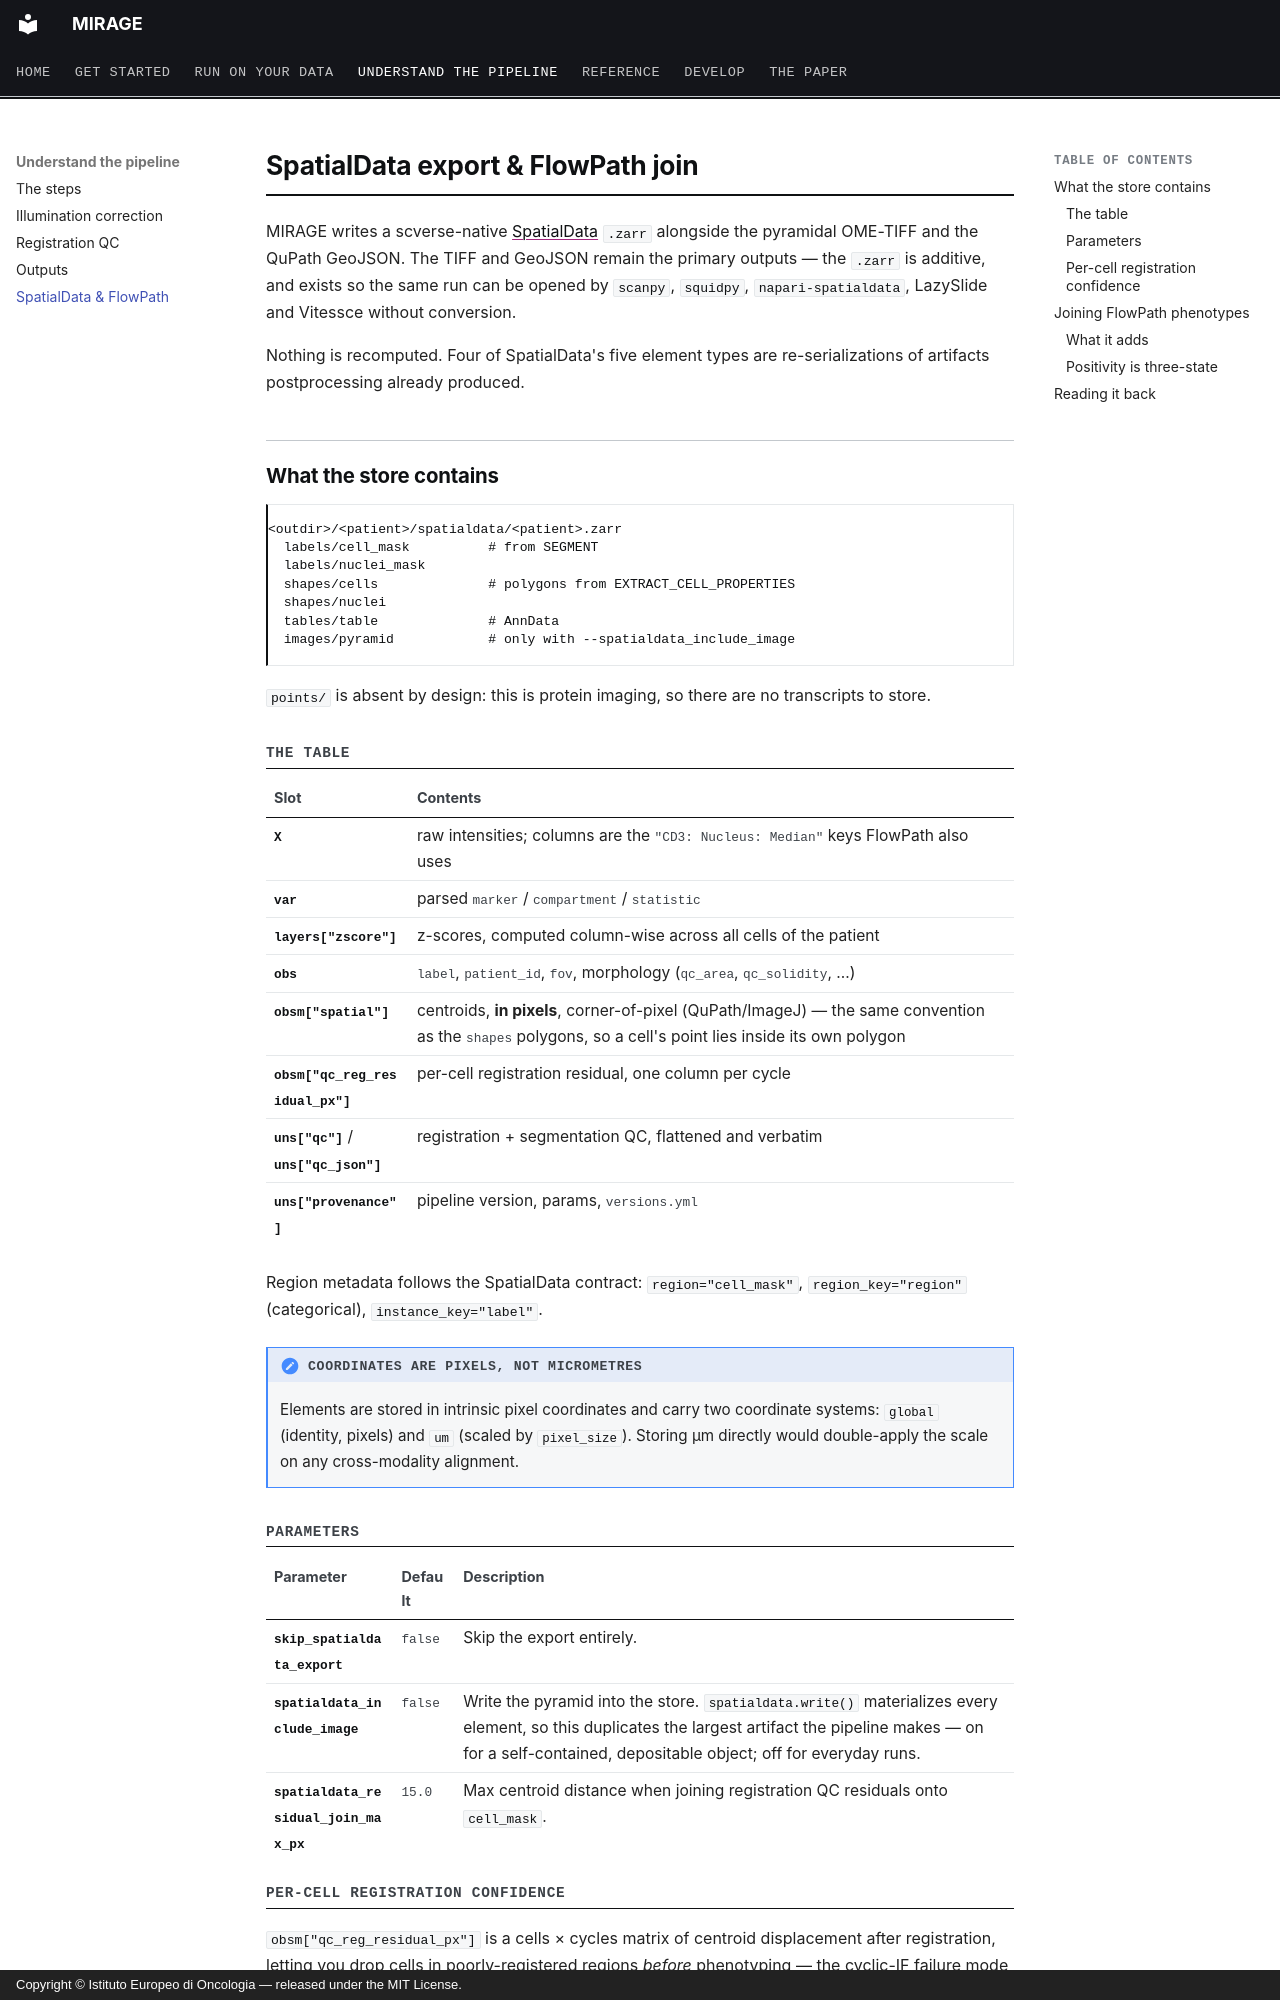

repository: sceriff0/mirage · page: spatialdata/index.html · generator: mkdocs · copyright: Copyright © Istituto Europeo di Oncologia — released under the MIT License.

# SpatialData export & FlowPath join

MIRAGE writes a scverse-native [SpatialData](https://spatialdata.scverse.org/)
`.zarr` alongside the pyramidal OME-TIFF and the QuPath GeoJSON. The TIFF and
GeoJSON remain the primary outputs — the `.zarr` is additive, and exists so the
same run can be opened by `scanpy`, `squidpy`, `napari-spatialdata`, LazySlide
and Vitessce without conversion.

Nothing is recomputed. Four of SpatialData's five element types are
re-serializations of artifacts postprocessing already produced.

## What the store contains

```
<outdir>/<patient>/spatialdata/<patient>.zarr
  labels/cell_mask          # from SEGMENT
  labels/nuclei_mask
  shapes/cells              # polygons from EXTRACT_CELL_PROPERTIES
  shapes/nuclei
  tables/table              # AnnData
  images/pyramid            # only with --spatialdata_include_image
```

`points/` is absent by design: this is protein imaging, so there are no
transcripts to store.

### The table

| Slot | Contents |
|---|---|
| `X` | raw intensities; columns are the `"CD3: Nucleus: Median"` keys FlowPath also uses |
| `var` | parsed `marker` / `compartment` / `statistic` |
| `layers["zscore"]` | z-scores, computed column-wise across all cells of the patient |
| `obs` | `label`, `patient_id`, `fov`, morphology (`qc_area`, `qc_solidity`, …) |
| `obsm["spatial"]` | centroids, **in pixels**, corner-of-pixel (QuPath/ImageJ) — the same convention as the `shapes` polygons, so a cell's point lies inside its own polygon |
| `obsm["qc_reg_residual_px"]` | per-cell registration residual, one column per cycle |
| `uns["qc"]` / `uns["qc_json"]` | registration + segmentation QC, flattened and verbatim |
| `uns["provenance"]` | pipeline version, params, `versions.yml` |

Region metadata follows the SpatialData contract: `region="cell_mask"`,
`region_key="region"` (categorical), `instance_key="label"`.

!!! note "Coordinates are pixels, not micrometres"
    Elements are stored in intrinsic pixel coordinates and carry two coordinate
    systems: `global` (identity, pixels) and `um` (scaled by `pixel_size`).
    Storing µm directly would double-apply the scale on any cross-modality
    alignment.

### Parameters

| Parameter | Default | Description |
|---|---|---|
| `skip_spatialdata_export` | `false` | Skip the export entirely. |
| `spatialdata_include_image` | `false` | Write the pyramid into the store. `spatialdata.write()` materializes every element, so this duplicates the largest artifact the pipeline makes — on for a self-contained, depositable object; off for everyday runs. |
| `spatialdata_residual_join_max_px` | `15.0` | Max centroid distance when joining registration QC residuals onto `cell_mask`. |
